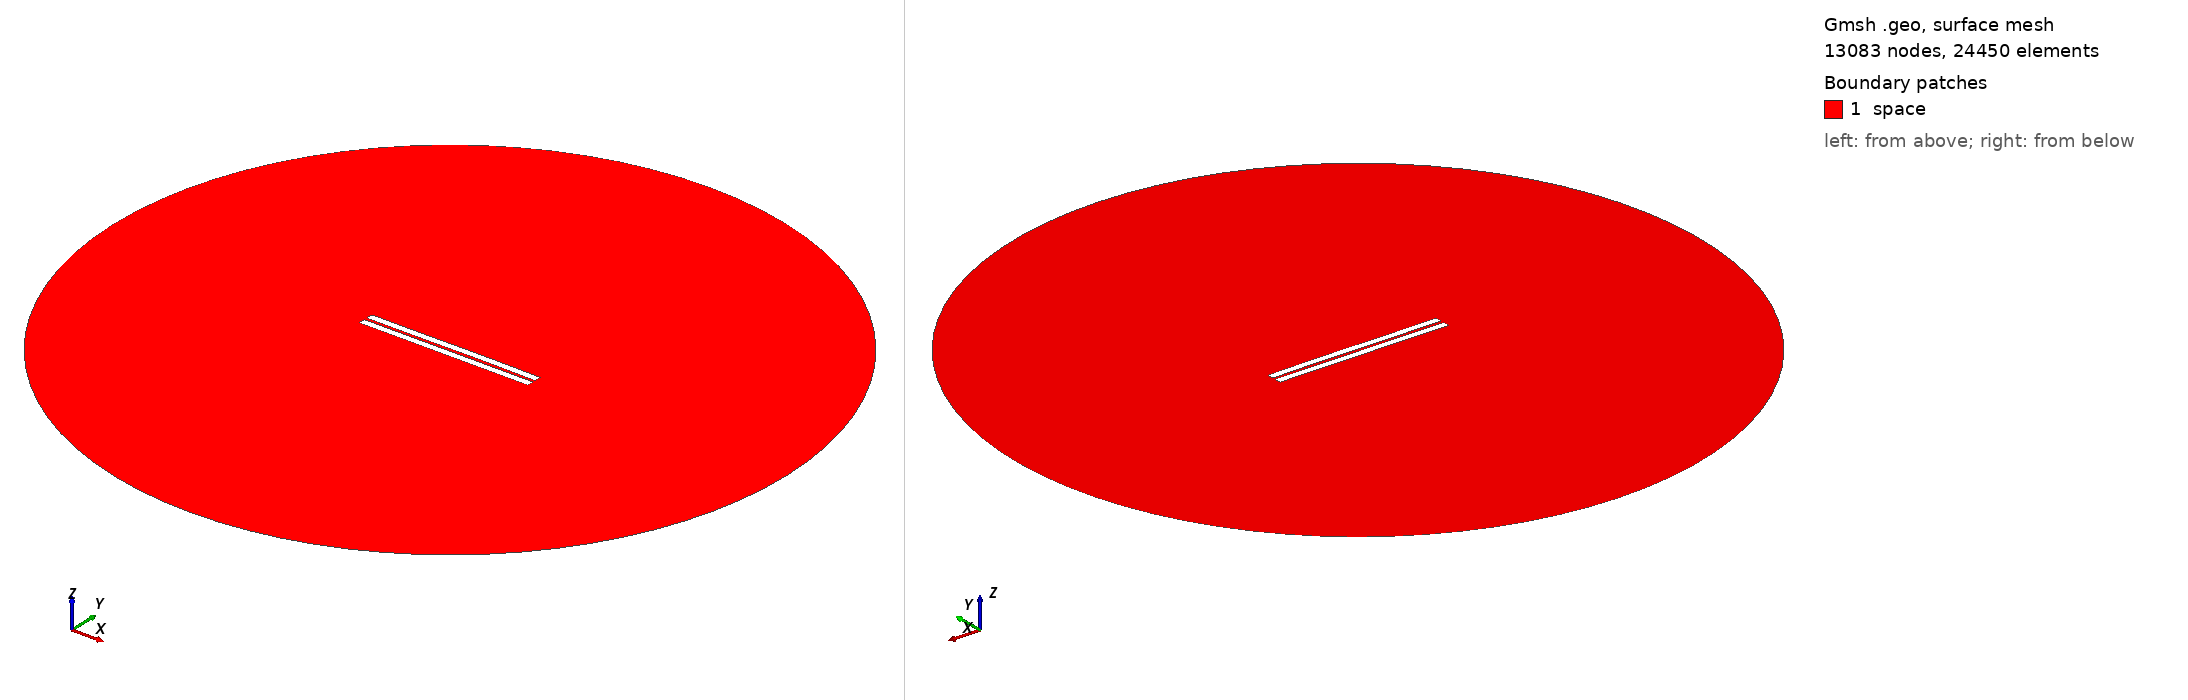

Gmsh geometry script, surface-meshed: 13083 nodes, 24450 surface elements. Boundary patches (legend numbers): 1 space. Left view from above one corner, right view from below the opposite corner. Legend entries are the model's physical surfaces. The drawing asked Gmsh for element sizes between 1% and 20% of the model's largest extent; the script's own settings can give other sizes.

=== 958.geo (drawn) ===
//---------------------------------------
// Geometry kernel
//---------------------------------------

SetFactory("OpenCASCADE");



//---------------------------------------
// Parameters of the geometry
//---------------------------------------

// Overetch of the upper plate
overetch = 0.0;

// Distance between the plates
distance = 1.75;

// Discretization over the x axis (for the deformation)
nx = 50; 

// Length of the plate
L = 100 - overetch; 

// Number of modes
n = 4; 

// 1st mode coefficient
coeff(1) = 0.0;
beta(1) = 0.596864 * 3.1415926535 / L;

// 2nd mode coefficient
coeff(2) = 0.07499999999999998;
beta(2) = 1.49418 * 3.1415926535 / L;

// 3rd mode coefficient
coeff(3) = -0.075;
beta(3) = 2.50025 * 3.1415926535 / L;

// 4th mode coefficient
coeff(4) = 0.0;
beta(4) = 3.49999 * 3.1415926535 / L;



//---------------------------------------
// Upper plate (deformed rectangle)
//---------------------------------------

// Coordiantes of the upper plate
xmin = -50;
xmax = 50 - overetch;

// Height of the upper plate
yheight = 4 - 2 * overetch;

// Indexes of the points
UpperID[] = {};
LowerID[] = {};
LeftID[] = {};
RightID[] = {};

// Point index
p = 1;

// Horizontal edges
For i In {1:nx}
    x = xmin + (i-1)*(xmax - xmin)/(nx-1);

    y_bottom = distance / 2 + overetch;
    For j In {1:n}
        C = (Cosh(beta(j)*L) + Cos(beta(j)*L)) / (Sinh(beta(j)*L) + Sin(beta(j)*L));
        y_bottom  = y_bottom + coeff(j) * (Cosh(beta(j)*(x+50)) - Cos(beta(j)*(x+50)) - C * (Sinh(beta(j)*(x+50)) - Sin(beta(j)*(x+50))));
    EndFor

    y_top = y_bottom + yheight;

    Point(p) = {x, y_top, 0, 1.0};
    UpperID[i] = p;
    p = p + 1;

    Point(p) = {x, y_bottom, 0, 1.0};
    LowerID[i] = p;
    p = p + 1;
EndFor

// Create point lists
UpperPts[] = {}; LowerPts[] = {};
For i In {1:nx}
  UpperPts[] += {UpperID[i]};
  LowerPts[] += {LowerID[i]};
EndFor

// Build splines
Spline(1) = {UpperPts[]};
Spline(2) = {LowerPts[]};
Line(3) = {LowerPts[nx-1], UpperPts[nx-1]};
Line(4) = {LowerPts[0], UpperPts[0]};

// Build the plane surface
Curve Loop(1) = {2, 3, -1, -4};
Plane Surface(1) = {1};



//---------------------------------------
// Lower plate (rectangle)
//---------------------------------------

// Vertices
Point(1001) = {-50, -1, 0, 1.0};
Point(1002) = { 50, -1, 0, 1.0};
Point(1003) = { 50,  -5, 0, 1.0};
Point(1004) = {-50,  -5, 0, 1.0};

// Edges
Line(5) = {1001, 1002};
Line(6) = {1002, 1003};
Line(7) = {1003, 1004};
Line(8) = {1004, 1001};

// Plane surface
Line Loop(2) = {5, 6, 7, 8};
Plane Surface(2) = {2}; 



//---------------------------------------
// Outer (fictious) boundary
//---------------------------------------

// Points
Point(1005) = {0, 0, 0};       // Center
Point(1006) = {200, 0, 0};     // Start point
Point(1007) = {0, 200, 0};     // 90 degrees
Point(1008) = {-200, 0, 0};    // 180 degrees
Point(1009) = {0, -200, 0};    // 270 degrees

// Circle arcs (each needs start, center, end)
Circle(9) = {1006, 1005, 1007};
Circle(10) = {1007, 1005, 1008};
Circle(11) = {1008, 1005, 1009};
Circle(12) = {1009, 1005, 1006};

// Plane surface for the entire domain
Curve Loop(3) = {9, 10, 11, 12};
Surface(3) = {3};

// Subtract the plates from the whole domain to obtain the actual domain where we want to solve the equations
BooleanDifference{ Surface{3}; Delete; }{ Surface{1}; Surface{2}; Delete; }




//---------------------------------------
// Transfinite Lines/Curves
//---------------------------------------

// Set the number of points on the boundaries
r = 7;

// Plates
Transfinite Curve {1, 2} = 50*r Using Progression 1;
Transfinite Curve {3, 4} = 2*r Using Progression 1;
Transfinite Line {5, 7} = 50*r Using Progression 1;
Transfinite Line {6, 8} = 2*r Using Progression 1;

// Outer boundary
Transfinite Line {9, 10, 11, 12} = 20 Using Progression 1;



//---------------------------------------
// Physical groups
//---------------------------------------                

// Physical curves (boundaries)
Physical Line("force_segment", 10) = {2};
Physical Line("upper_plate", 11) = {1, 3, 4};
Physical Line("lower_plate", 12) = {5, 6, 7, 8};
Physical Line("boundary", 20) = {9, 10, 11, 12};

// Physical Surfaces
Physical Surface("space", 30) = {3};



//---------------------------------------
// 6. Generate the Mesh
//---------------------------------------

// 2D mesh generation
Mesh 2;
